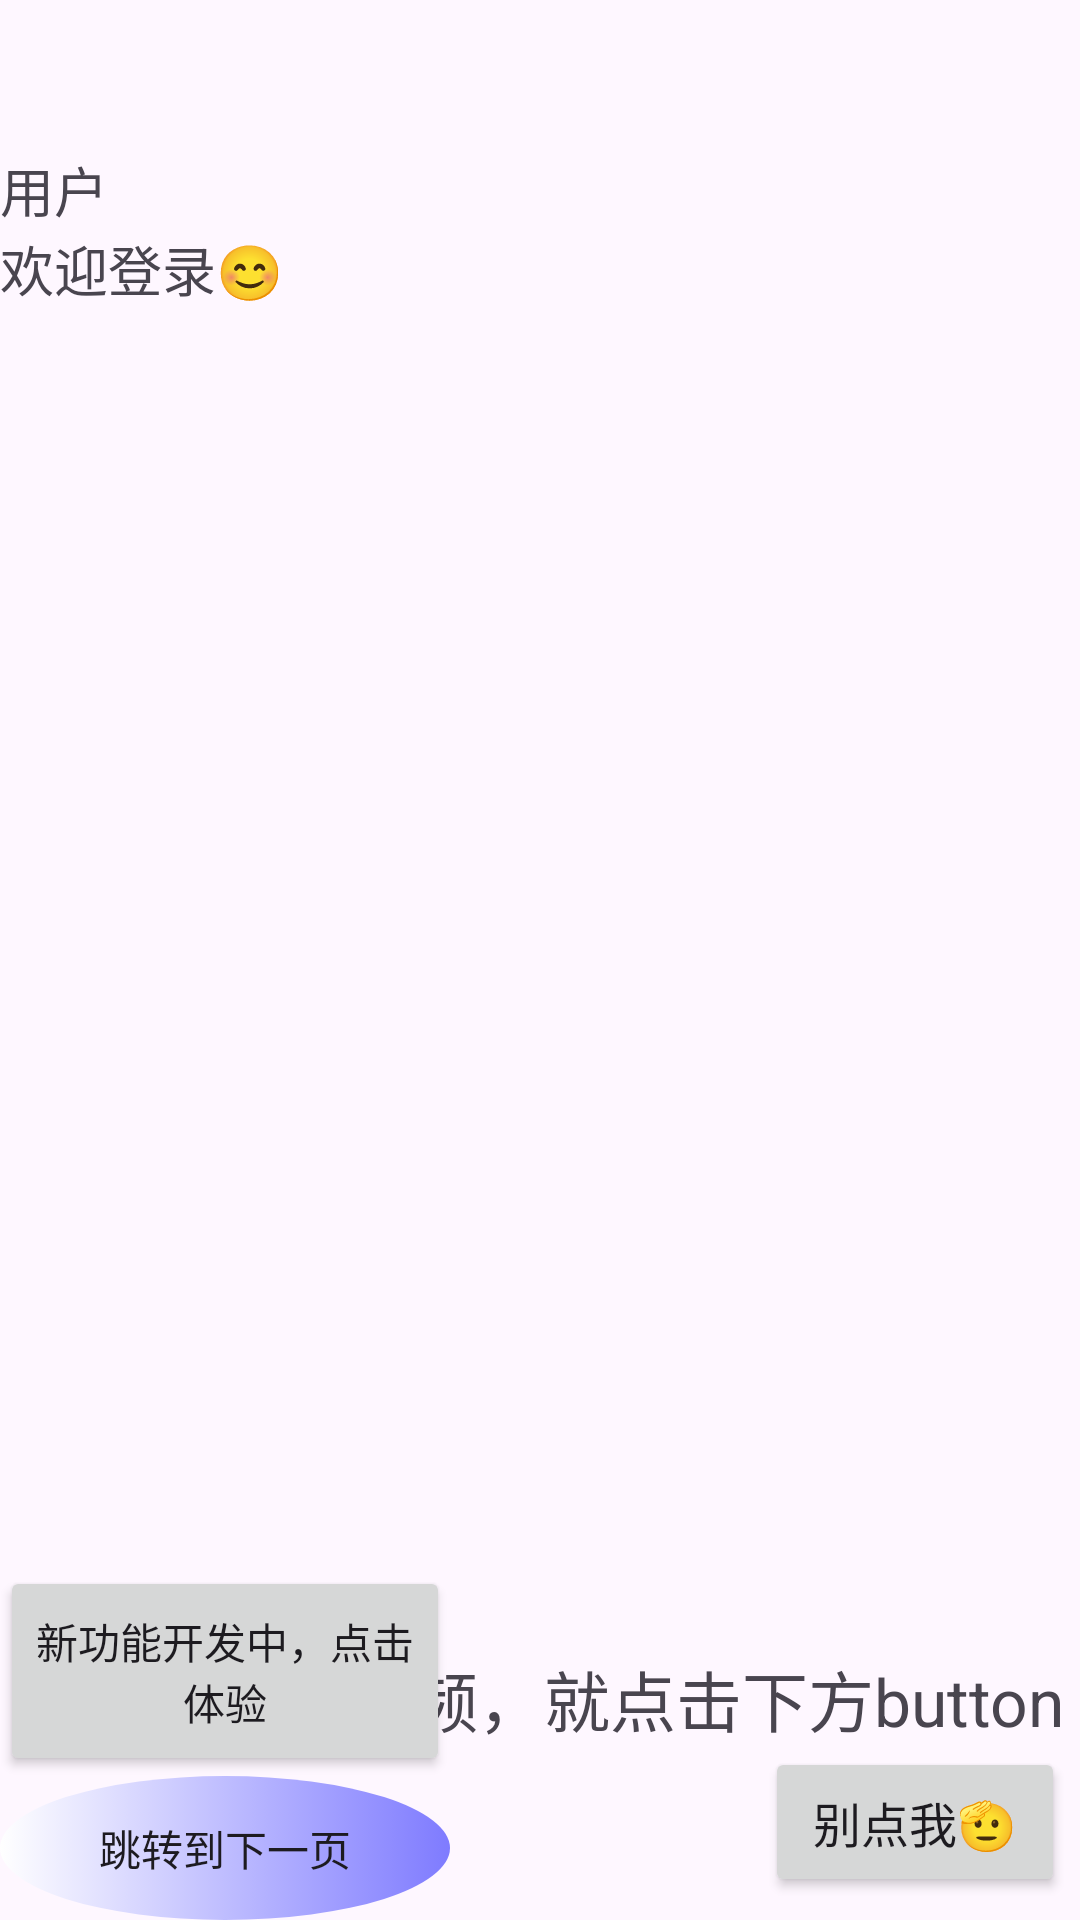

Layout XML and referenced resources for this Android screen:
<!-- AndroidManifest.xml: application theme Theme.Class52 -->
<!-- res/layout/activity_home.xml -->
<?xml version="1.0" encoding="utf-8"?>
<androidx.constraintlayout.widget.ConstraintLayout xmlns:android="http://schemas.android.com/apk/res/android"
    xmlns:app="http://schemas.android.com/apk/res-auto"
    xmlns:tools="http://schemas.android.com/tools"
    android:id="@+id/main"
    android:layout_width="match_parent"
    android:layout_height="match_parent"
    tools:context=".HomeActivity">

    <androidx.recyclerview.widget.RecyclerView
        android:id="@+id/recyclerView"
        android:layout_width="wrap_content"
        android:layout_height="300dp"
        android:layout_marginLeft="16dp"
        android:layout_marginTop="4dp"
        app:layout_constraintLeft_toLeftOf="parent"
        app:layout_constraintTop_toBottomOf="@id/tv_welcome_use" />

    <TextView
        android:id="@+id/tv_home_use"
        android:layout_width="wrap_content"
        android:layout_height="wrap_content"
        android:gravity="center"
        android:text="用户"
        android:textSize="18dp"
        android:layout_marginTop="50dp"
        app:layout_constraintStart_toStartOf="parent"
        app:layout_constraintTop_toTopOf="parent" />
    <TextView
        android:id="@+id/tv_welcome_use"
        android:layout_width="wrap_content"
        android:layout_height="wrap_content"
        android:text="欢迎登录😊"
        android:textSize="18dp"
        app:layout_constraintTop_toBottomOf="@+id/tv_home_use"
        tools:ignore="MissingConstraints" />


    <TextView
        android:id="@+id/tv_tip_use"
        android:layout_width="wrap_content"
        android:layout_height="wrap_content"
        android:layout_marginTop="550dp"
        android:textSize="22dp"
        android:text="如果你想看视频，就点击下方button"
        app:layout_constraintEnd_toEndOf="parent"
        app:layout_constraintStart_toStartOf="parent"
        app:layout_constraintTop_toTopOf="parent"
        tools:ignore="MissingConstraints" />
    <Button
        android:id="@+id/Button2"
        android:layout_width="100dp"
        android:layout_height="50dp"
        android:textSize="16dp"
        android:text="别点我🫡"
        app:layout_constraintTop_toBottomOf="@id/tv_tip_use"
        app:layout_constraintRight_toRightOf="@id/tv_tip_use"
        />

    <android.widget.Button
        android:id="@+id/Button6"
        android:layout_width="150dp"
        android:layout_height="wrap_content"
        android:layout_marginTop="52dp"
        android:layout_marginRight="4dp"
        android:background="@drawable/selector_button"
        android:text="跳转到下一页"
        app:layout_constraintLeft_toLeftOf="parent"
        app:layout_constraintBottom_toBottomOf="parent"/>

    <Button
        android:id="@+id/Button7"
        android:layout_width="150dp"
        android:layout_height="70dp"
        android:text="新功能开发中，点击体验"
        app:layout_constraintLeft_toLeftOf="parent"
        app:layout_constraintBottom_toTopOf="@id/Button6"
         />



</androidx.constraintlayout.widget.ConstraintLayout>
<!-- resources referenced by this layout -->
<resources>
  <!-- drawable selector_button (drawable) -->
  <?xml version="1.0" encoding="utf-8"?>
  
  <selector xmlns:android="http://schemas.android.com/apk/res/android">
  
      <item android:state_pressed="true" android:drawable="@drawable/shape_test2"/>
      <item android:drawable="@drawable/shape_test"/>
  </selector>
  <style name="Theme.Class52" parent="Base.Theme.Class52" />
  <!-- drawable shape_test2 (drawable) -->
  <?xml version="1.0" encoding="utf-8"?>
  
  <shape xmlns:android="http://schemas.android.com/apk/res/android"
  android:shape="oval">
      <gradient
          android:endColor="@color/white"
          android:startColor="#80FF0000"/>
      <corners android:radius="40dp"/>
  </shape>
  <!-- drawable shape_test (drawable) -->
  <?xml version="1.0" encoding="utf-8"?>
  
  <shape xmlns:android="http://schemas.android.com/apk/res/android"
  android:shape="oval">
      <gradient
          android:endColor="#800000FF"
          android:startColor="@color/white"/>
      <corners android:radius="60dp"/>
  </shape>
  <style name="Base.Theme.Class52" parent="Theme.Material3.DayNight.NoActionBar">
          
          
      </style>
  <!-- not gathered from this repository: default colours our renderer supplied (Android Studio template values) -->
  <color name="white">#FFFFFFFF</color>
</resources>
